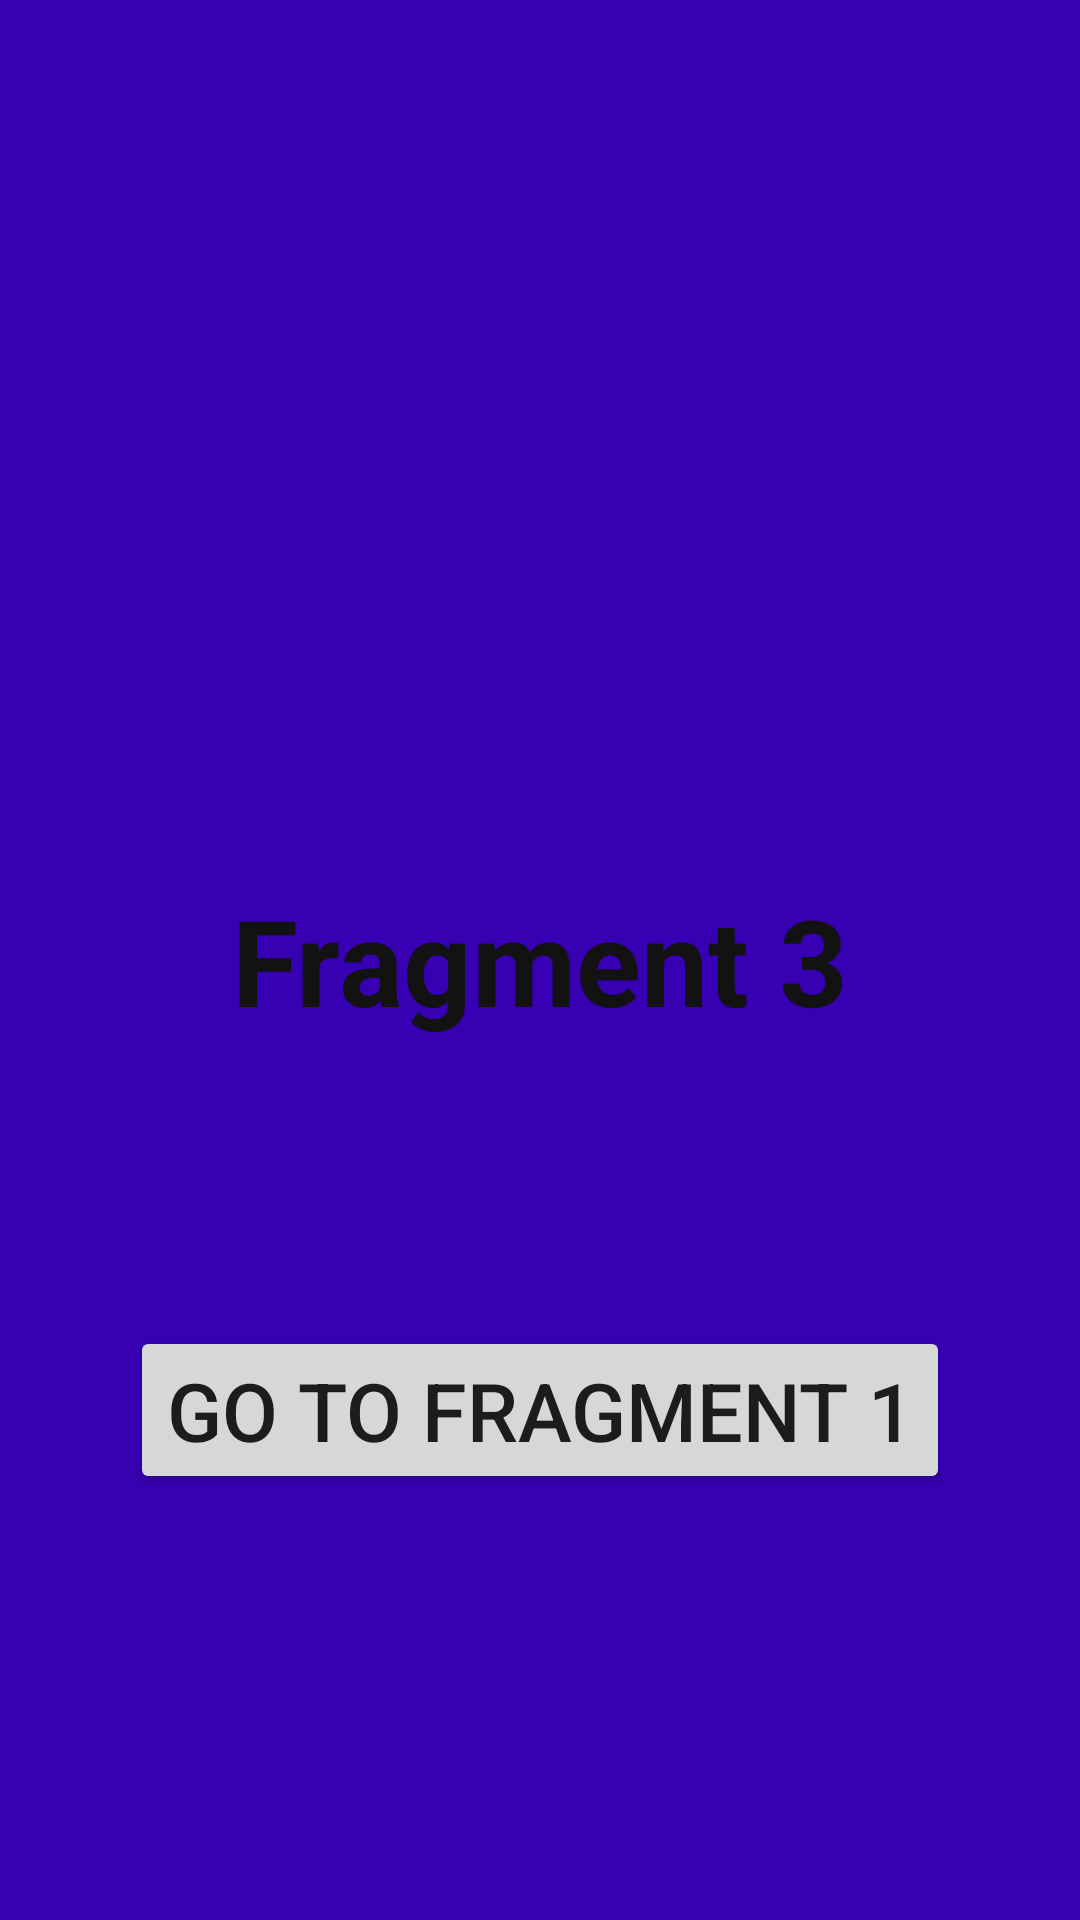

Produce the Android XML layout that renders to this screen, including the resource entries it uses.
<!-- AndroidManifest.xml: application theme Theme.NavigatingFragments -->
<!-- res/layout/fragment_3.xml -->
<?xml version="1.0" encoding="utf-8"?>
<FrameLayout xmlns:android="http://schemas.android.com/apk/res/android"
    xmlns:tools="http://schemas.android.com/tools"
    android:layout_width="match_parent"
    android:layout_height="match_parent"
    android:background="@color/purple_700"
    tools:context=".fragments.Fragment3">

    
    <TextView
        android:layout_width="wrap_content"
        android:layout_height="wrap_content"
        android:text="Fragment 3"
        android:textStyle="bold"
        android:textSize="40sp"
        android:textColor="#121212"
        android:layout_gravity="center"/>

    <Button
        android:id="@+id/fragment_1_btn"
        android:layout_width="wrap_content"
        android:layout_height="wrap_content"
        android:text="Go to Fragment 1"
        android:textSize="27sp"
        android:layout_marginTop="150dp"
        android:layout_gravity="center" />

    <TextView
        android:id="@+id/data_received"
        android:layout_width="match_parent"
        android:layout_height="wrap_content"
        android:textSize="40sp"
        android:textColor="#121212"
        android:layout_gravity="center_horizontal|bottom"
        android:layout_marginBottom="20dp"/>

</FrameLayout>
<!-- resources referenced by this layout -->
<resources>
  <style name="Theme.NavigatingFragments" parent="Theme.MaterialComponents.DayNight.DarkActionBar">
          
          <item name="colorPrimary">@color/purple_500</item>
          <item name="colorPrimaryVariant">@color/purple_700</item>
          <item name="colorOnPrimary">@color/white</item>
          
          <item name="colorSecondary">@color/teal_200</item>
          <item name="colorSecondaryVariant">@color/teal_700</item>
          <item name="colorOnSecondary">@color/black</item>
          
          <item name="android:statusBarColor" tools:targetApi="l">?attr/colorPrimaryVariant</item>
          
      </style>
  <!-- not gathered from this repository: default colours our renderer supplied (Android Studio template values) -->
  <color name="purple_500">#FF6200EE</color>
  <color name="purple_700">#FF3700B3</color>
  <color name="teal_200">#FF03DAC5</color>
  <color name="teal_700">#FF018786</color>
  <color name="black">#FF000000</color>
  <color name="white">#FFFFFFFF</color>
</resources>
